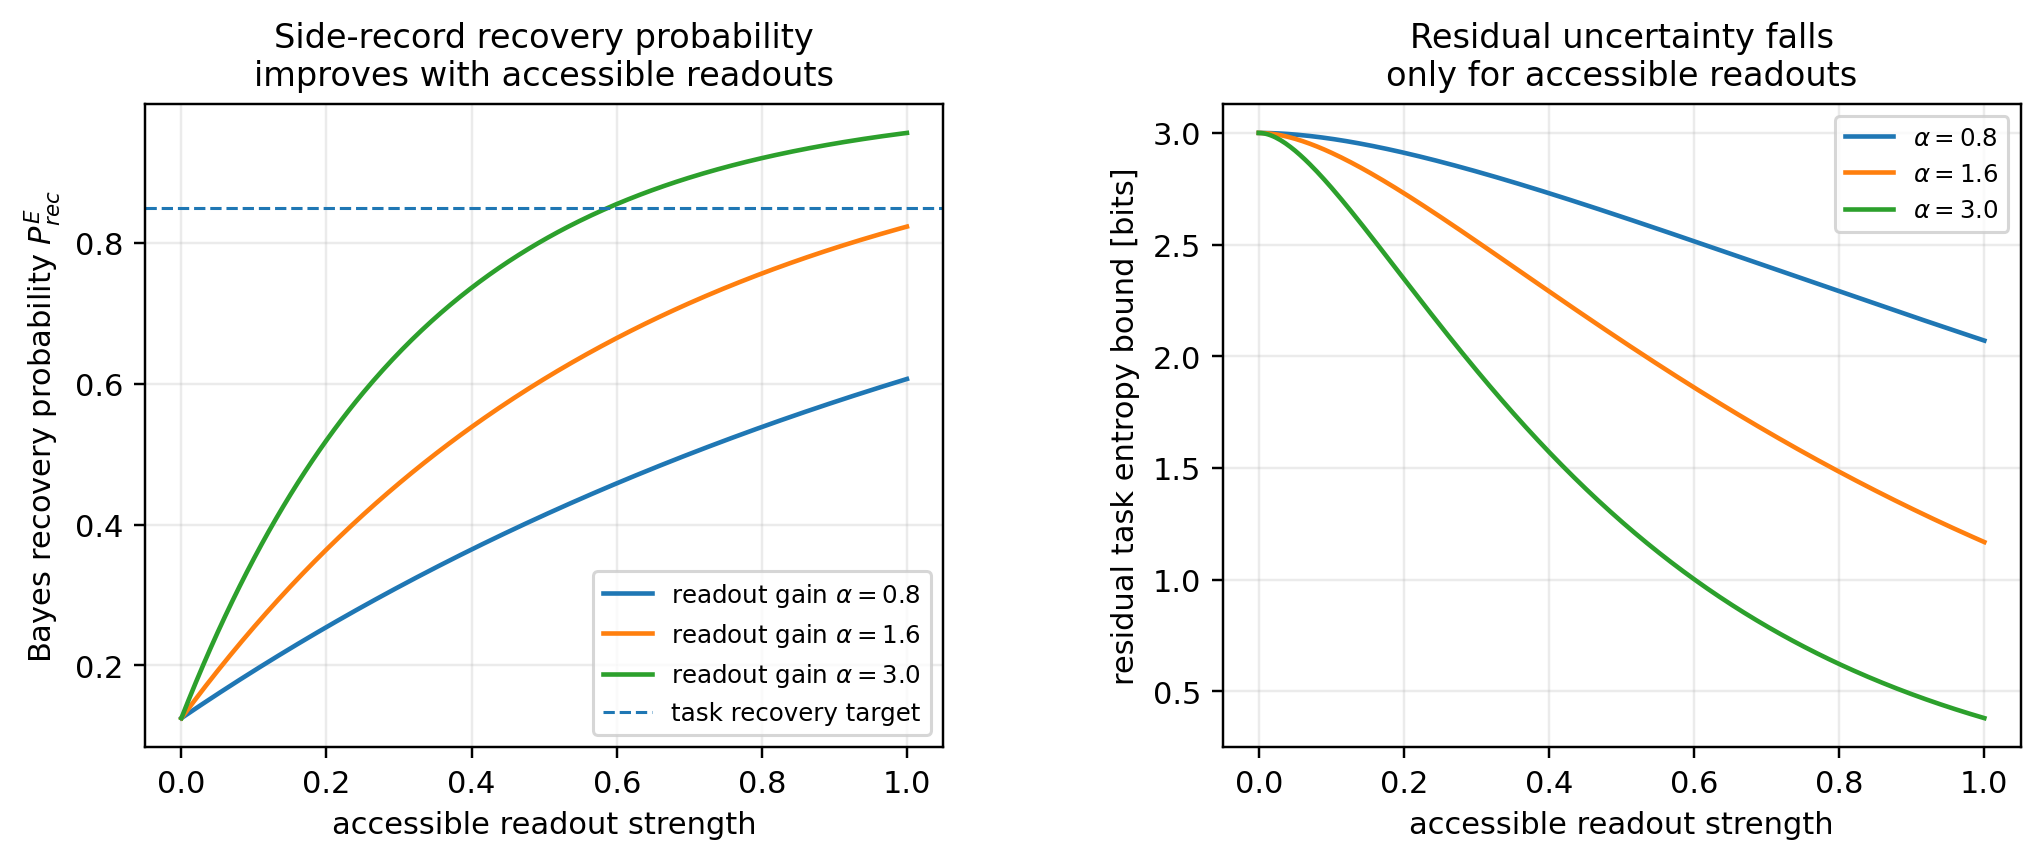

Source data for this figure (header and first rows):
readout_strength, recovery_alpha_08, recovery_alpha_16, recovery_alpha_30
0.0, 0.125, 0.125, 0.125
0.003344, 0.1273, 0.1297, 0.1337
0.006689, 0.1297, 0.1343, 0.1424
0.01003, 0.132, 0.1389, 0.1509
0.01338, 0.1343, 0.1435, 0.1594
0.01672, 0.1366, 0.1481, 0.1678
0.02007, 0.1389, 0.1526, 0.1761
0.02341, 0.1412, 0.1572, 0.1843
0.02676, 0.1435, 0.1617, 0.1925
0.0301, 0.1458, 0.1661, 0.2006
0.03344, 0.1481, 0.1706, 0.2085
0.03679, 0.1504, 0.175, 0.2164
0.04013, 0.1526, 0.1794, 0.2243
0.04348, 0.1549, 0.1838, 0.232
0.04682, 0.1572, 0.1882, 0.2397
0.05017, 0.1594, 0.1925, 0.2473
0.05351, 0.1617, 0.1968, 0.2548
0.05686, 0.1639, 0.2011, 0.2622
0.0602, 0.1661, 0.2053, 0.2696
0.06355, 0.1684, 0.2096, 0.2769
0.06689, 0.1706, 0.2138, 0.2841
0.07023, 0.1728, 0.218, 0.2912
0.07358, 0.175, 0.2222, 0.2983
0.07692, 0.1772, 0.2263, 0.3053
0.08027, 0.1794, 0.2305, 0.3123
0.08361, 0.1816, 0.2346, 0.3191
0.08696, 0.1838, 0.2386, 0.3259
0.0903, 0.186, 0.2427, 0.3326
0.09365, 0.1882, 0.2468, 0.3393
0.09699, 0.1903, 0.2508, 0.3459
0.1003, 0.1925, 0.2548, 0.3524
0.1037, 0.1946, 0.2588, 0.3589
0.107, 0.1968, 0.2627, 0.3653
0.1104, 0.1989, 0.2666, 0.3716
0.1137, 0.2011, 0.2706, 0.3779
0.1171, 0.2032, 0.2744, 0.3841
0.1204, 0.2053, 0.2783, 0.3903
0.1237, 0.2075, 0.2822, 0.3964
0.1271, 0.2096, 0.286, 0.4024
0.1304, 0.2117, 0.2898, 0.4083
0.1338, 0.2138, 0.2936, 0.4143
0.1371, 0.2159, 0.2974, 0.4201
0.1405, 0.218, 0.3011, 0.4259
0.1438, 0.2201, 0.3049, 0.4316
0.1472, 0.2222, 0.3086, 0.4373
0.1505, 0.2243, 0.3123, 0.4429
0.1538, 0.2263, 0.3159, 0.4485
0.1572, 0.2284, 0.3196, 0.454
0.1605, 0.2305, 0.3232, 0.4594
0.1639, 0.2325, 0.3268, 0.4648
0.1672, 0.2346, 0.3304, 0.4702
0.1706, 0.2366, 0.334, 0.4755
0.1739, 0.2386, 0.3375, 0.4807
0.1773, 0.2407, 0.3411, 0.4859
0.1806, 0.2427, 0.3446, 0.491
0.1839, 0.2447, 0.3481, 0.4961
0.1873, 0.2468, 0.3516, 0.5011
0.1906, 0.2488, 0.355, 0.5061
0.194, 0.2508, 0.3585, 0.511
0.1973, 0.2528, 0.3619, 0.5159
... 240 more rows
